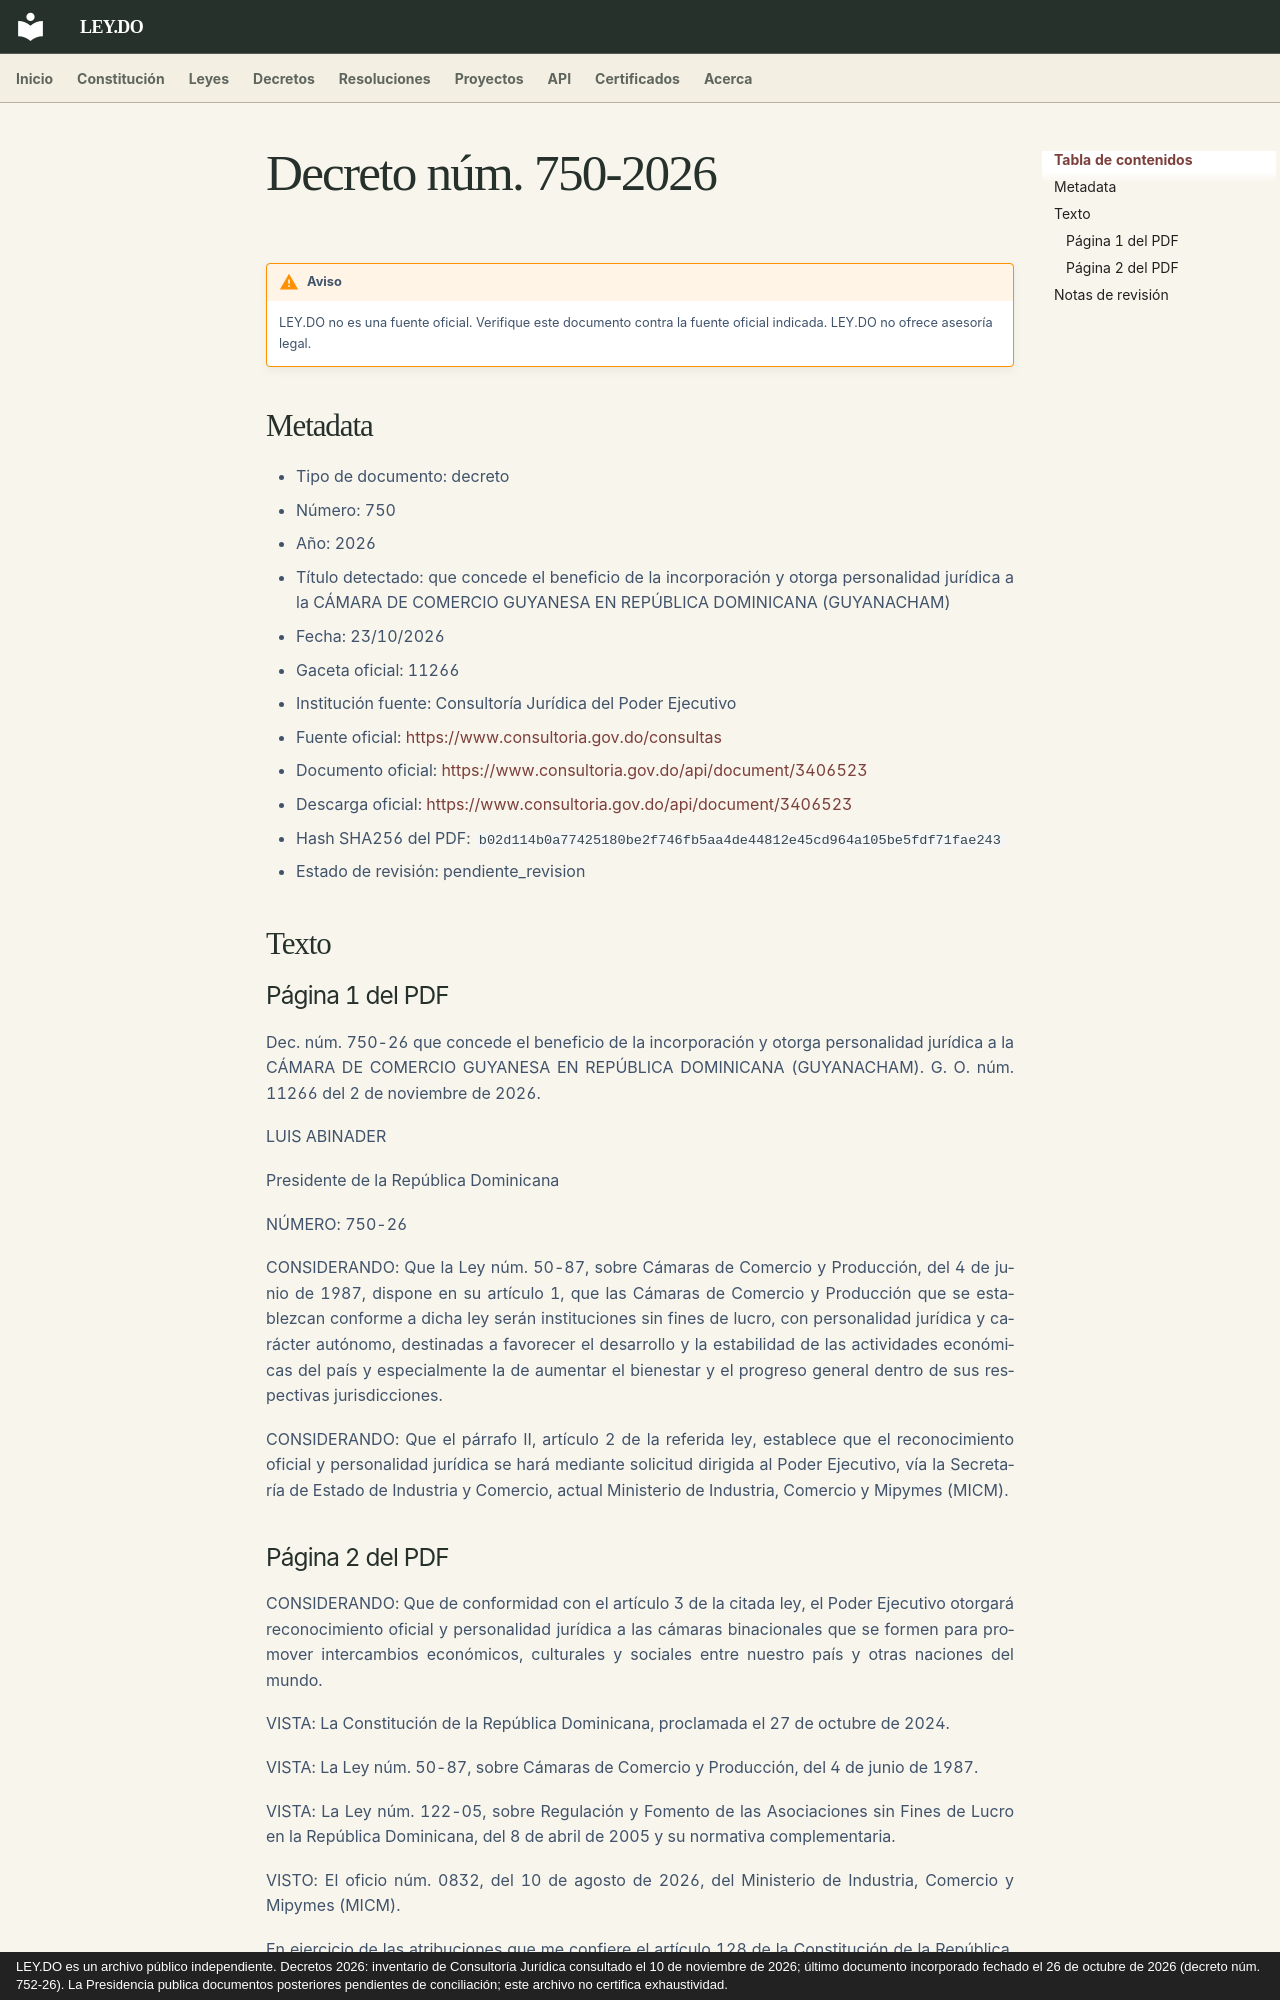

repository: ley-do/ley.do · page: decretos/2026/decreto-750-2026/index.html · generator: mkdocs · copyright: LEY.DO es un archivo público independiente. Decretos 2026: inventario de Consultoría Jurídica consultado el 10 de noviembre de 2026; último documento incorporado fechado el 26 de octubre de 2026 (decreto núm. 752-26). La Presidencia publica documentos posteriores pendientes de conciliación; este archivo no certifica exhaustividad.

# Decreto núm. 750-2026

!!! warning "Aviso"
    LEY.DO no es una fuente oficial. Verifique este documento contra la fuente oficial indicada.
    LEY.DO no ofrece asesoría legal.

## Metadata

- Tipo de documento: decreto
- Número: 750
- Año: 2026
- Título detectado: que concede el beneficio de la incorporación y otorga personalidad jurídica a la CÁMARA DE COMERCIO GUYANESA EN REPÚBLICA DOMINICANA (GUYANACHAM)
- Fecha: 23/10/2026
- Gaceta oficial: 11266
- Institución fuente: Consultoría Jurídica del Poder Ejecutivo
- Fuente oficial: [https://www.consultoria.gov.do/consultas](https://www.consultoria.gov.do/consultas)
- Documento oficial: [https://www.consultoria.gov.do/api/document/3406523](https://www.consultoria.gov.do/api/document/3406523)
- Descarga oficial: [https://www.consultoria.gov.do/api/document/3406523](https://www.consultoria.gov.do/api/document/3406523)
- Hash SHA256 del PDF: `b02d114b0a77425180be2f746fb5aa4de44812e45cd964a105be5fdf71fae243`
- Estado de revisión: pendiente_revision

## Texto

### Página 1 del PDF

Dec. núm. 750-26 que concede el beneficio de la incorporación y otorga personalidad jurídica a la CÁMARA DE COMERCIO GUYANESA EN REPÚBLICA DOMINICANA (GUYANACHAM). G. O. núm. 11266 del 2 de noviembre de 2026.

LUIS ABINADER

Presidente de la República Dominicana

NÚMERO: 750-26

CONSIDERANDO: Que la Ley núm. 50-87, sobre Cámaras de Comercio y Producción, del 4 de junio de 1987, dispone en su artículo 1, que las Cámaras de Comercio y Producción que se establezcan conforme a dicha ley serán instituciones sin fines de lucro, con personalidad jurídica y carácter autónomo, destinadas a favorecer el desarrollo y la estabilidad de las actividades económicas del país y especialmente la de aumentar el bienestar y el progreso general dentro de sus respectivas jurisdicciones.

CONSIDERANDO: Que el párrafo II, artículo 2 de la referida ley, establece que el reconocimiento oficial y personalidad jurídica se hará mediante solicitud dirigida al Poder Ejecutivo, vía la Secretaría de Estado de Industria y Comercio, actual Ministerio de Industria, Comercio y Mipymes (MICM).
